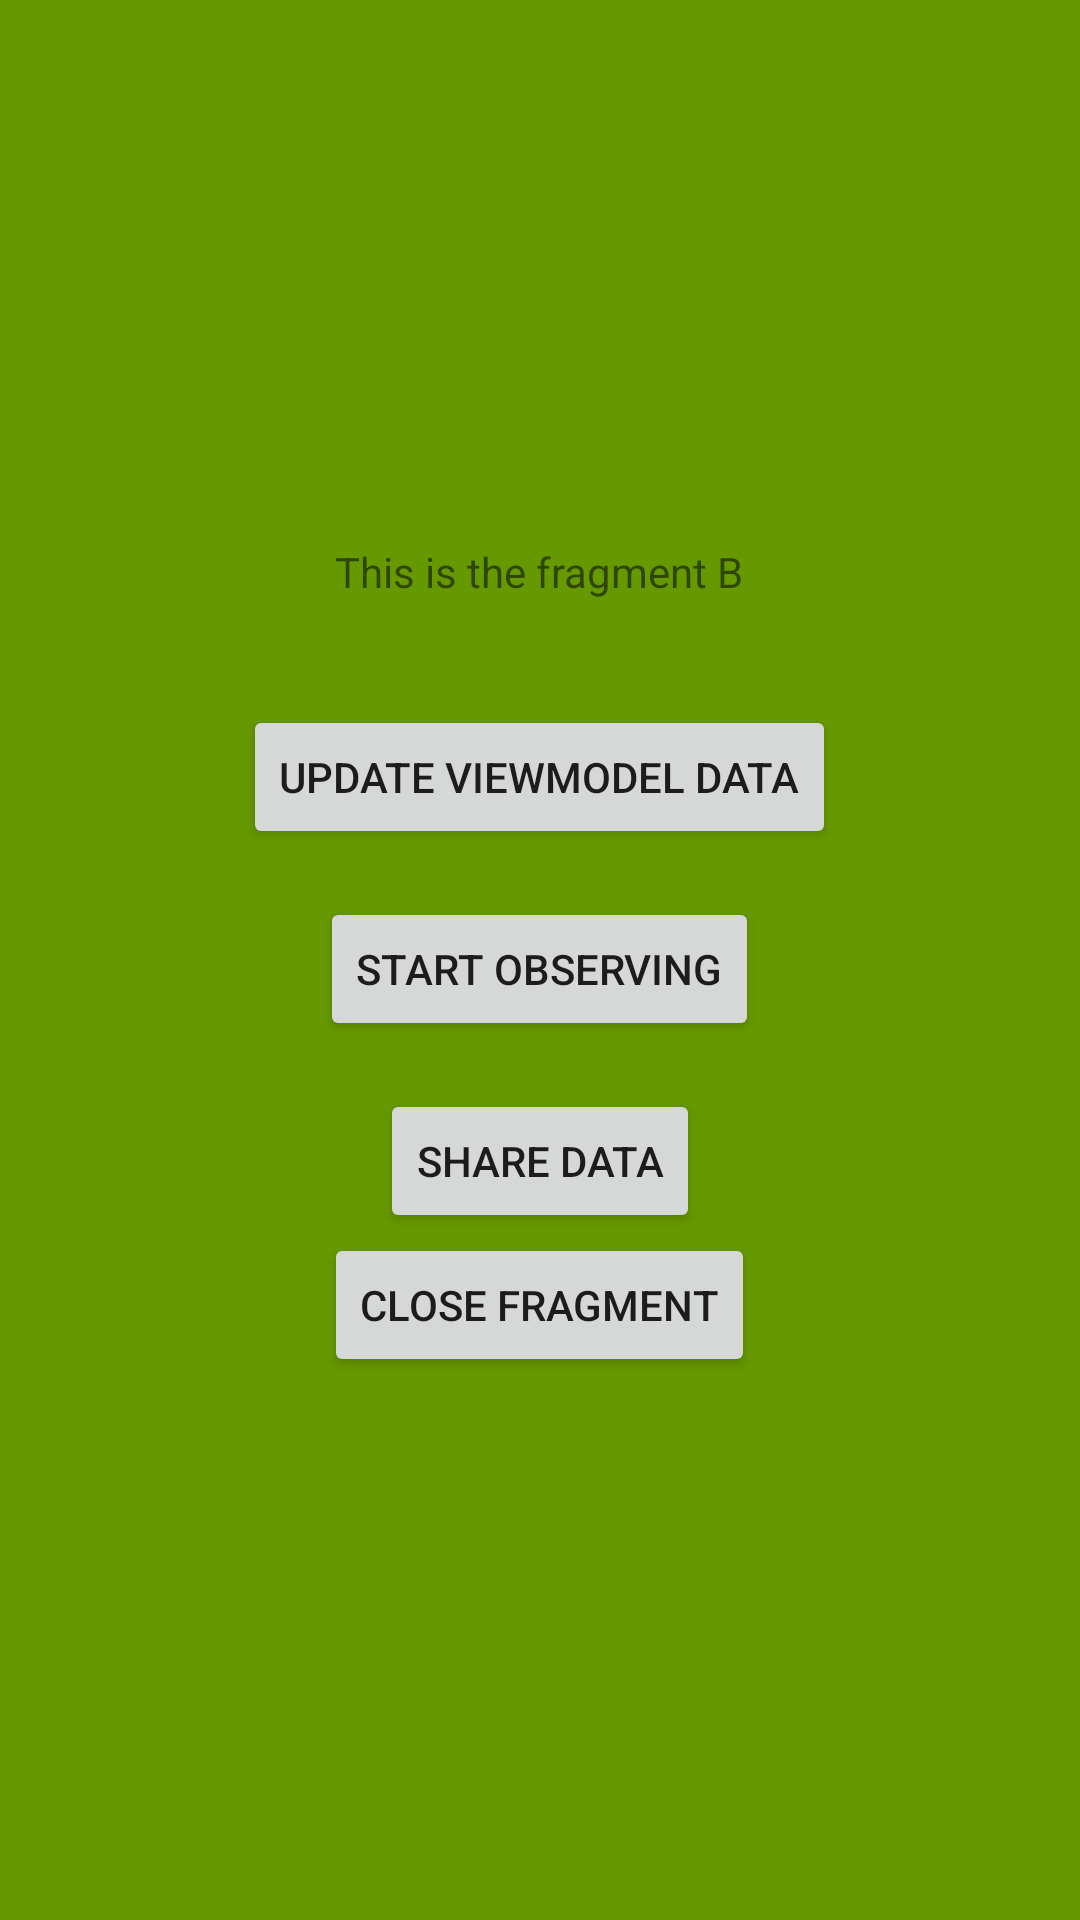

Produce the Android XML layout that renders to this screen, including the resource entries it uses.
<!-- AndroidManifest.xml: application theme Theme.Films -->
<!-- res/layout/fragment_b.xml -->
<?xml version="1.0" encoding="utf-8"?>
<LinearLayout xmlns:android="http://schemas.android.com/apk/res/android"
    android:layout_width="match_parent"
    android:layout_height="match_parent"
    android:gravity="center"
    android:background="@android:color/holo_green_dark"
    android:orientation="vertical">

    <TextView
        android:layout_width="wrap_content"
        android:layout_height="wrap_content"
        android:text="This is the fragment B" />

    <TextView
        android:id="@+id/text_fragmentB"
        android:layout_width="wrap_content"
        android:textColor="@color/purple_200"
        android:layout_height="wrap_content" />

    <Button
        android:id="@+id/btn_update_data"
        android:layout_width="wrap_content"
        android:layout_height="wrap_content"
        android:layout_marginTop="@dimen/default_vertical_margin"
        android:text="Update ViewModel Data"/>

    <Button
        android:id="@+id/btn_observer"
        android:layout_width="wrap_content"
        android:layout_height="wrap_content"
        android:layout_marginTop="@dimen/default_vertical_margin"
        android:text="Start Observing"/>

    <Button
        android:id="@+id/btn_fragmentB"
        android:layout_width="wrap_content"
        android:layout_height="wrap_content"
        android:layout_marginTop="@dimen/default_vertical_margin"
        android:text="Share Data"/>

    <Button
        android:id="@+id/btn_close_fragment"
        android:layout_width="wrap_content"
        android:layout_height="wrap_content"
        android:text="Close fragment"/>

</LinearLayout>
<!-- resources referenced by this layout -->
<resources>
  <dimen name="default_vertical_margin">16dp</dimen>
  <style name="Theme.Films" parent="Theme.MaterialComponents.Light.DarkActionBar.Bridge">
          
          <item name="colorPrimary">@color/purple_500</item>
          <item name="colorPrimaryVariant">@color/purple_700</item>
          <item name="colorOnPrimary">@color/white</item>
          
          <item name="colorSecondary">@color/teal_200</item>
          <item name="colorSecondaryVariant">@color/teal_700</item>
          <item name="colorOnSecondary">@color/black</item>
          
          <item name="android:statusBarColor" tools:targetApi="l">?attr/colorPrimaryVariant</item>
          
      </style>
  <!-- not gathered from this repository: default colours our renderer supplied (Android Studio template values) -->
  <color name="purple_200">#FFBB86FC</color>
  <color name="purple_500">#FF6200EE</color>
  <color name="purple_700">#FF3700B3</color>
  <color name="teal_200">#FF03DAC5</color>
  <color name="teal_700">#FF018786</color>
  <color name="black">#FF000000</color>
  <color name="white">#FFFFFFFF</color>
</resources>
